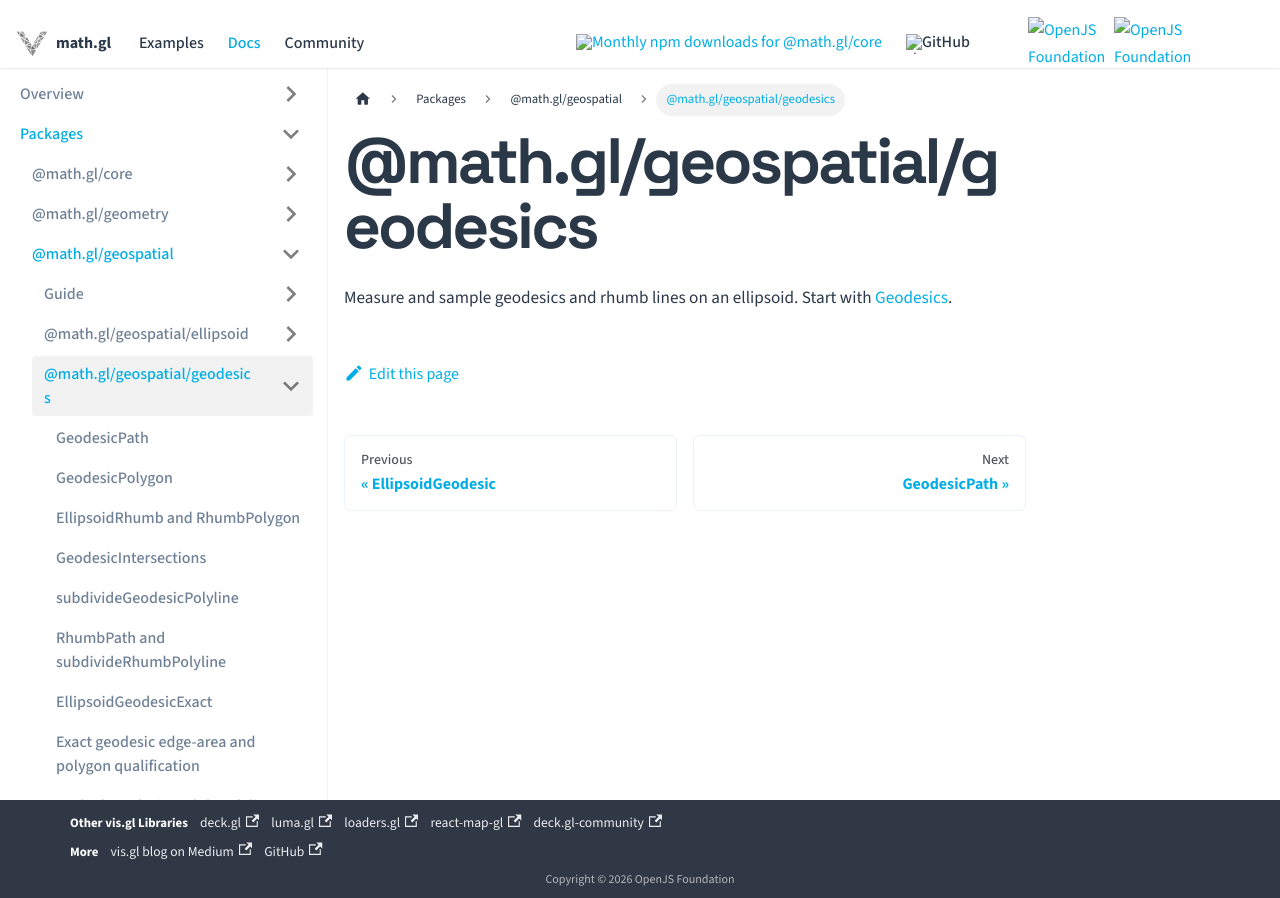

repository: visgl/math.gl · page: docs/modules/geospatial/entry-points/geodesics.html · generator: docusaurus

# @math.gl/geospatial/geodesics

Measure and sample geodesics and rhumb lines on an ellipsoid. Start with [Geodesics](../api-reference/geodesic-path.md).
